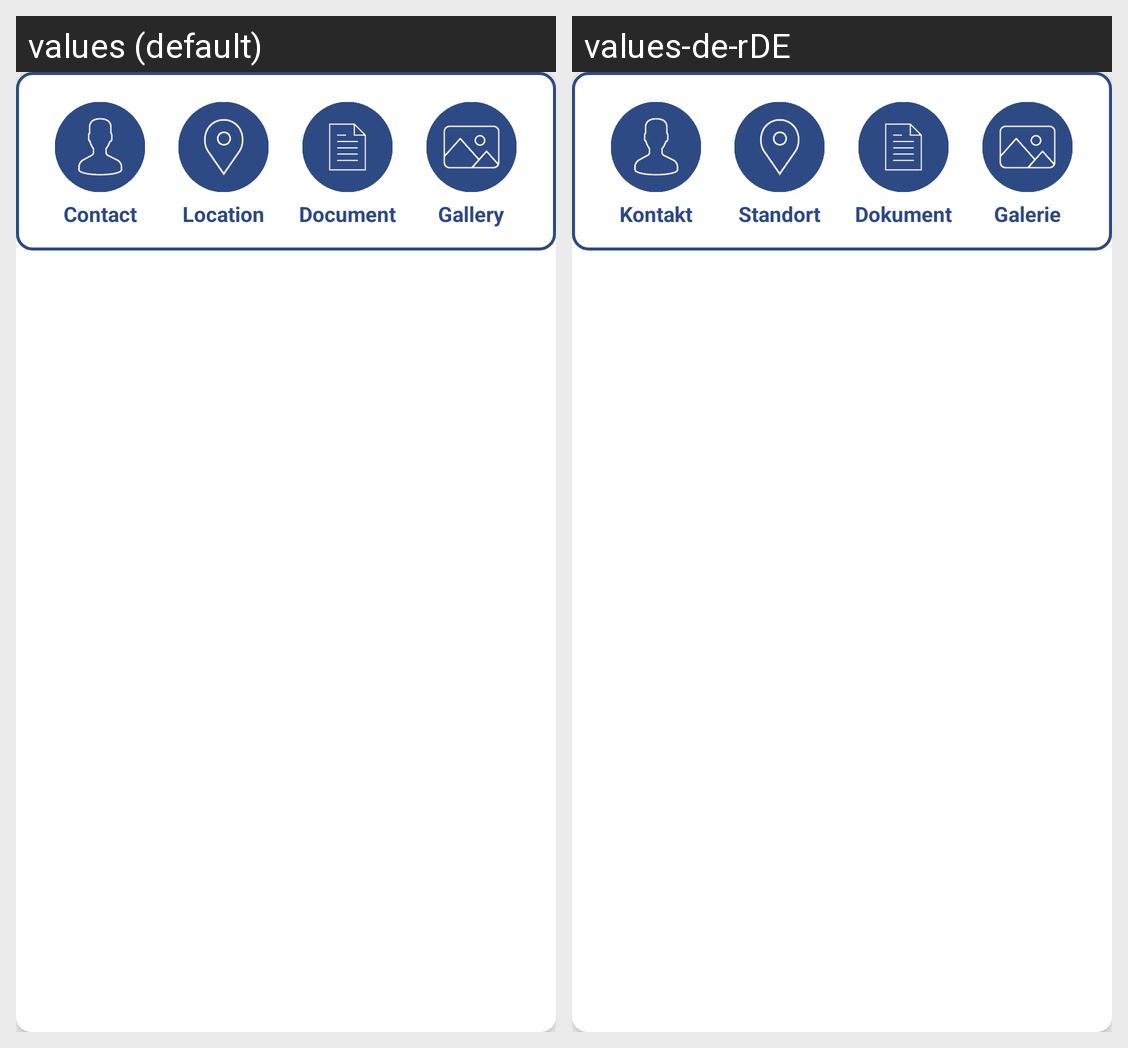

For this localized Android screen grid, give each drawn string resource with its value in every locale shown.
Android screen res/layout/attatch_options.xml rendered under 2 locales, left to right: values (default), values-de-rDE. Device: Nexus 5 (rendered at 1080×1920; each locale shown at half size, 540×960, under a caption strip naming it); theme AppTheme.
Strings drawn on this screen, with the default value and each locale's value (text and hints the layout hard-codes, and strings that could not be matched under every locale, appear in the picture but are not listed):

contact
  values: Contact
  values-de-rDE: Kontakt

location
  values: Location
  values-de-rDE: Standort

document
  values: Document
  values-de-rDE: Dokument

gallery
  values: Gallery
  values-de-rDE: Galerie
